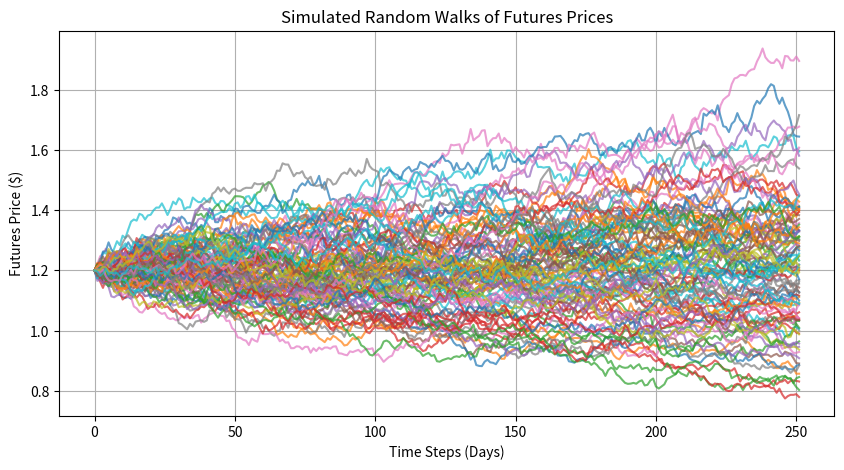

Here is the Python script that generated this plot:
import numpy as np
import matplotlib.pyplot as plt

# Simulation parameters
S_0 = 1.20  # Spot price in dollars
r = 0.02  # Risk-free rate (2%)
sigma = 0.25  # Volatility (25%)
T = 0.5  # Time to maturity in years
num_sim = 100  # Number of simulations
num_step = 252  # Number of steps (daily)

# Time increment
dt = T / num_step

# Simulating price paths
np.random.seed(42)  # For reproducibility remove for random simulations arbitrary
price_paths = np.zeros((num_step, num_sim))
price_paths[0] = S_0

for t in range(1, num_step):
    z = np.random.standard_normal(num_sim)
    price_paths[t] = price_paths[t-1] * np.exp((r - 0.5 * sigma ** 2) * dt + sigma * np.sqrt(dt) * z)

# Plot random walks
plt.figure(figsize=(10, 5))
for i in range(num_sim):
    plt.plot(price_paths[:, i], alpha=0.7)

 # Calculating the average simulated price at maturity
average_simulated_price = np.mean(price_paths[-1])
print(f"The average simulated price of the coffee futures contract at maturity is ${average_simulated_price:.3f}.")


plt.xlabel("Time Steps (Days)")
plt.ylabel("Futures Price ($)")
plt.title("Simulated Random Walks of Futures Prices")
plt.grid(True)
plt.show()
